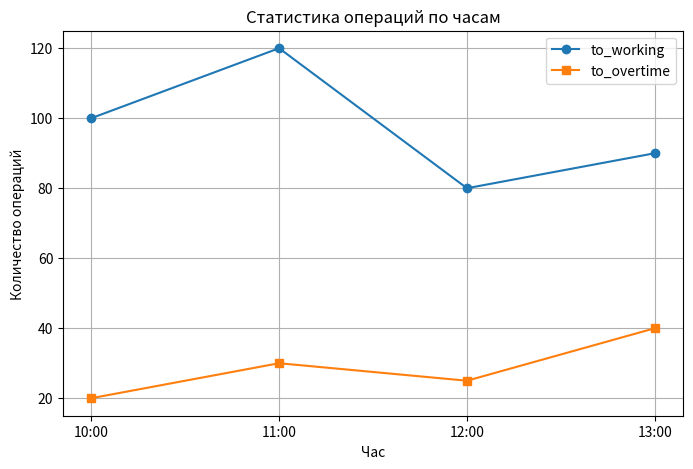

The matplotlib source for this figure:
import matplotlib.pyplot as plt
import numpy as np
import pandas as pd

# Пример данных
data = {
    "hour": ["10:00", "11:00", "12:00", "13:00"],
    "to_working": [100, 120, 80, 90],
    "to_overtime": [20, 30, 25, 40],
}
df = pd.DataFrame(data)

# Построение графика
plt.figure(figsize=(8, 5))
plt.plot(df["hour"], df["to_working"], label="to_working", marker="o")
plt.plot(df["hour"], df["to_overtime"], label="to_overtime", marker="s")
plt.title("Статистика операций по часам")
plt.xlabel("Час")
plt.ylabel("Количество операций")
plt.legend()
plt.grid(True)
plt.show()
